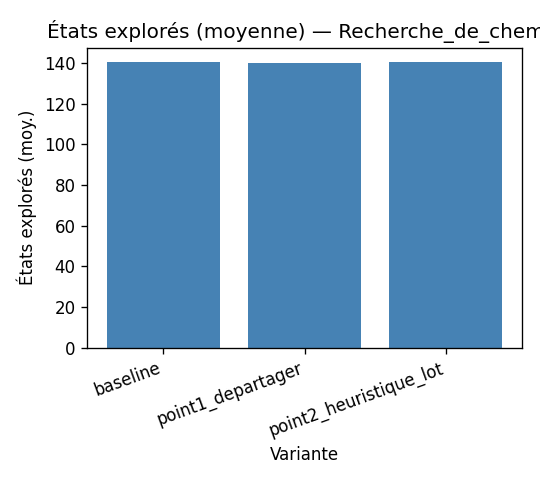

The file beside this chart, header and first rows:
variante, visites
baseline, 140.5
point1_departager, 140.0
point2_heuristique_lot, 140.5
